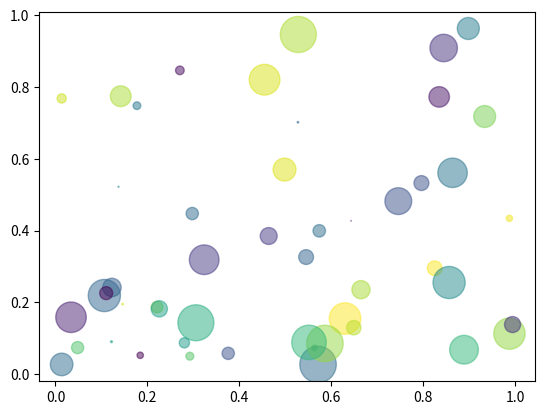

Source code (Python):
import numpy as np
import matplotlib.pyplot as plt
N = 50
x = np.random.rand(N)
y = np.random.rand(N)
colors = np.random.rand(N)
area = np.pi * (15 * np.random.rand(N))**2  # 0 to 15 point radii
plt.scatter(x, y, s=area, c=colors, alpha=0.5)
plt.show()

